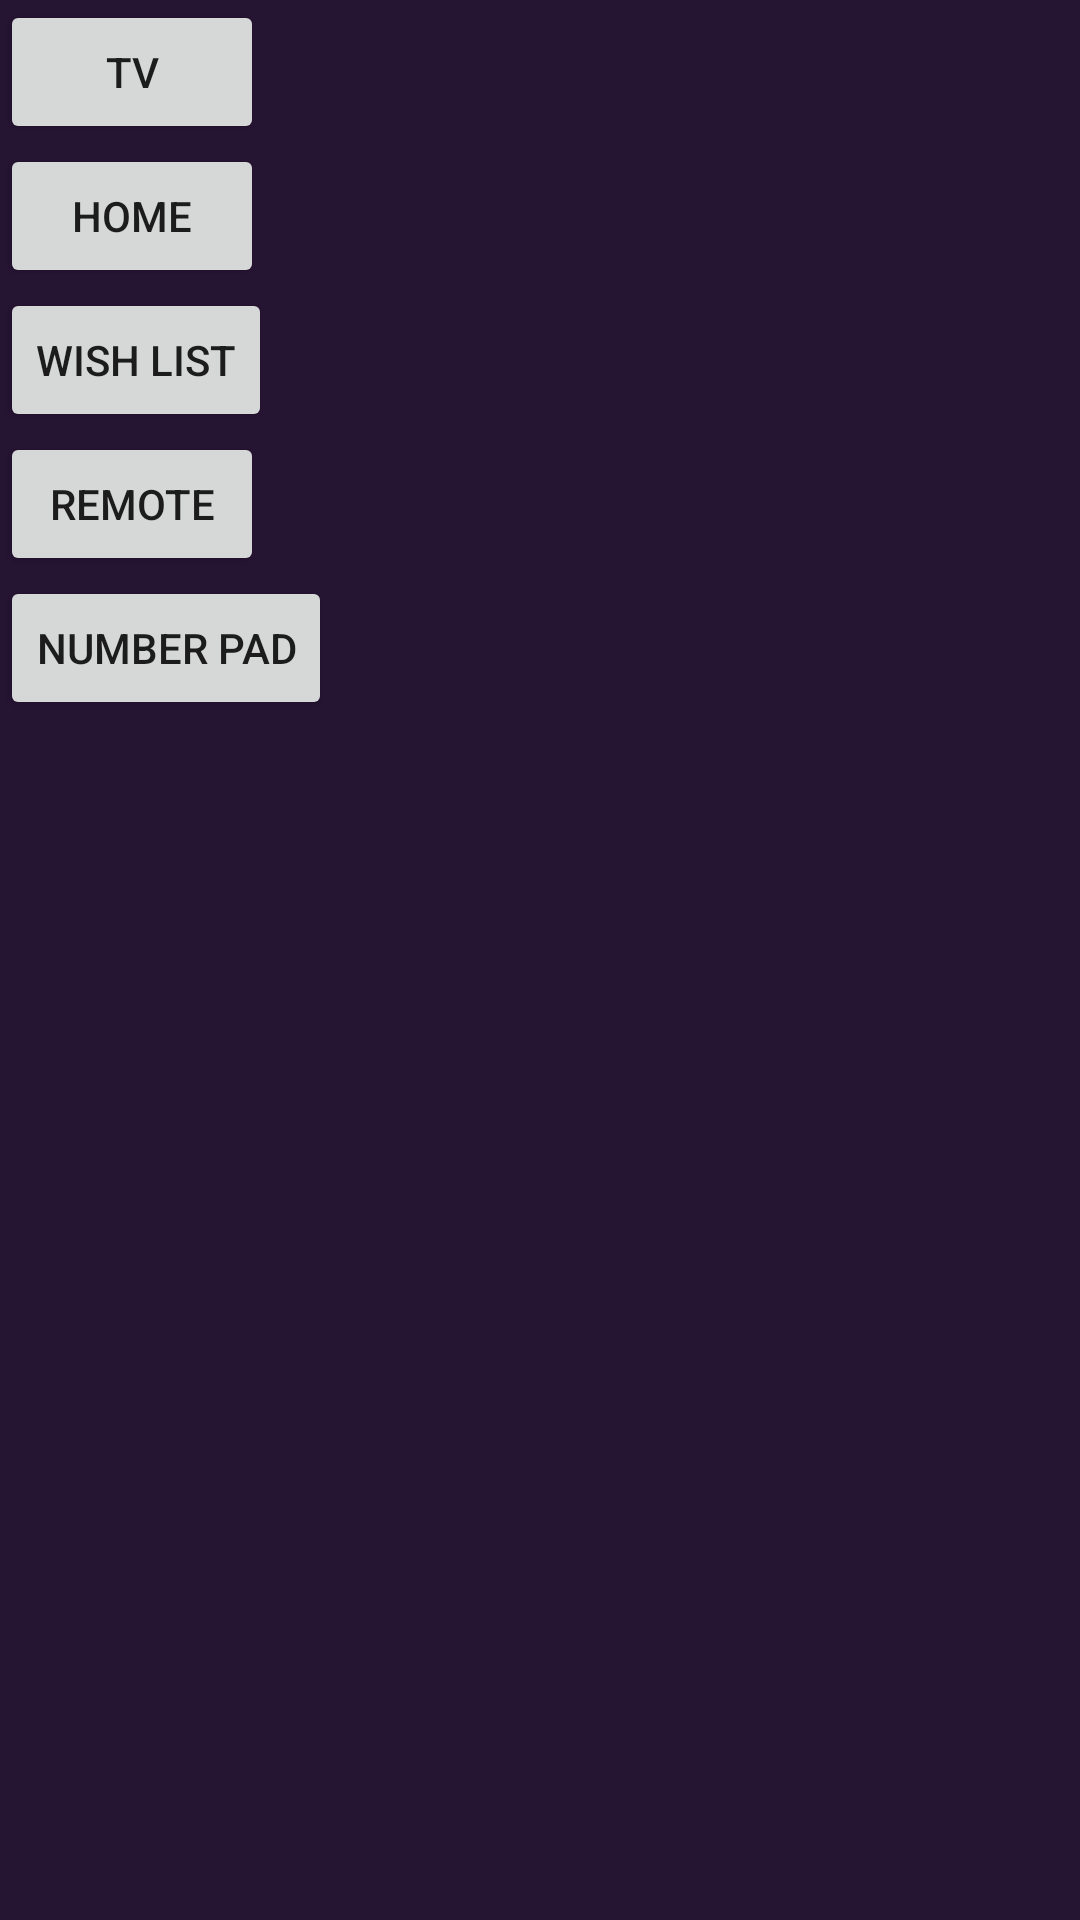

Write the Android layout XML for this screen, with the resource values it uses.
<!-- AndroidManifest.xml: application theme AppTheme -->
<!-- res/layout/fragment_category.xml -->
<LinearLayout
    xmlns:android="http://schemas.android.com/apk/res/android"
    xmlns:tools="http://schemas.android.com/tools"
    xmlns:app="http://schemas.android.com/apk/res-auto"
    android:layout_width="match_parent"
    android:layout_height="match_parent"
    android:background="@color/bgFragment"
    android:orientation="vertical"
    tools:context="info.androidhive.bottomnavigation.fragment.CategoryFragment">

    <Button
        android:layout_width="wrap_content"
        android:id="@+id/category_button"
        android:layout_height="wrap_content"
        android:text="@string/title_category"
        />

    <Button
        android:id="@+id/channel_button"
        android:layout_width="wrap_content"
        android:layout_height="wrap_content"
        android:text="@string/title_home" />

    <Button
        android:id="@+id/movie_button"
        android:layout_width="wrap_content"
        android:layout_height="wrap_content"
        android:text="@string/title_wish" />

    <Button
        android:id="@+id/banner_button"
        android:layout_width="wrap_content"
        android:layout_height="wrap_content"
        android:text="@string/title_remote" />

    <Button
        android:id="@+id/keys_button"
        android:layout_width="wrap_content"
        android:layout_height="wrap_content"
        android:text="Number Pad" />

</LinearLayout>
<!-- resources referenced by this layout -->
<resources>
  <color name="bgFragment">#ef180526</color>
  <string name="title_category">TV</string>
  <string name="title_home">Home</string>
  <string name="title_remote">Remote</string>
  <string name="title_wish">Wish List</string>
  <style name="AppTheme" parent="Theme.AppCompat.Light.DarkActionBar">
          <item name="colorPrimary">@color/colorPrimary</item>
          <item name="colorPrimaryDark">@color/colorPrimaryDark</item>
          <item name="colorAccent">@color/colorAccent</item>
      </style>
  <color name="colorPrimary">#121212</color>
  <color name="colorPrimaryDark">#000000</color>
  <color name="colorAccent">#FF4081</color>
</resources>
